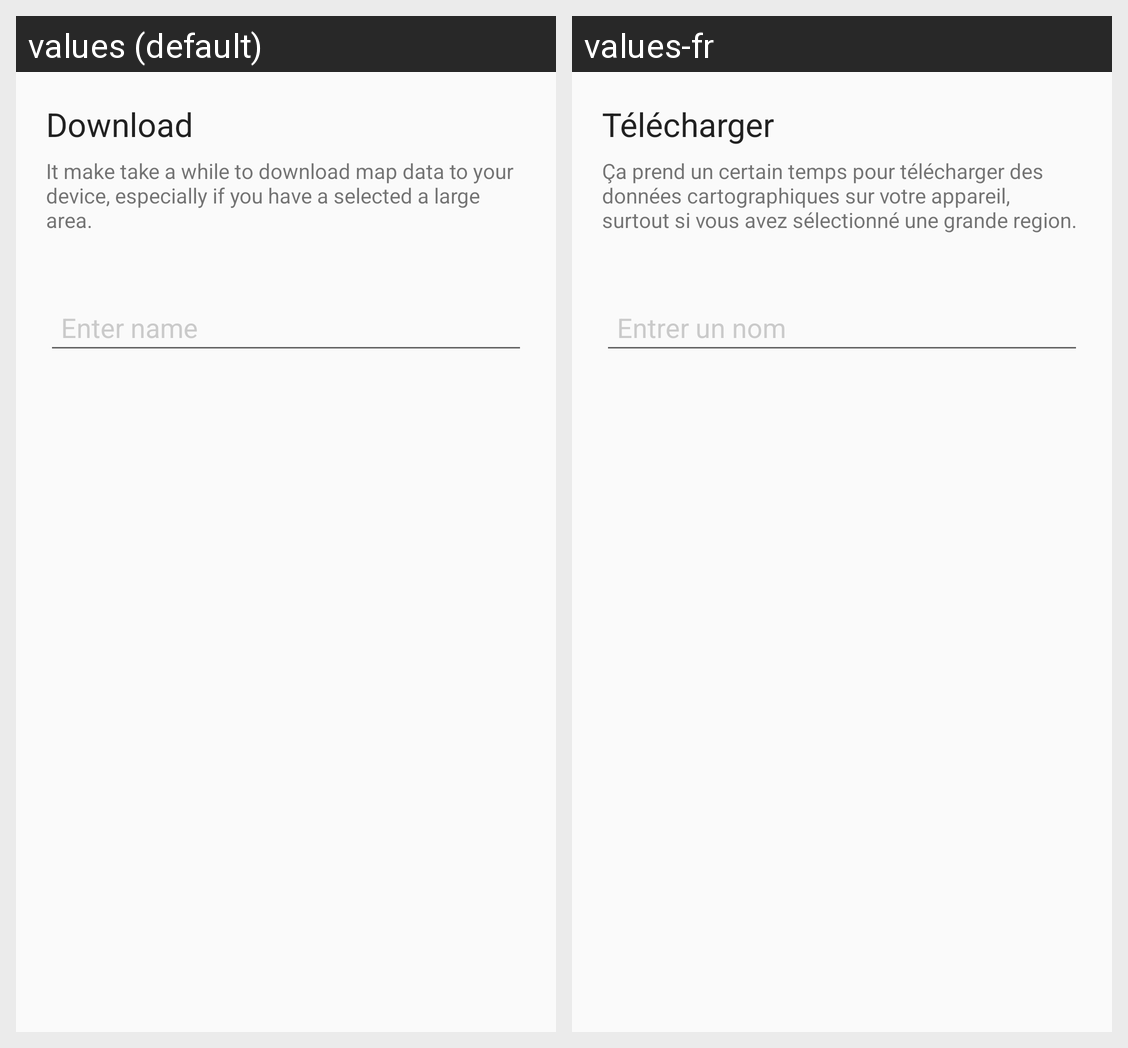

Strings drawn on this Android screen and how each of the app's shown locales translates them:
Android screen res/layout/input_dialog_select_area.xml rendered under 2 locales, left to right: values (default), values-fr. Device: Nexus 5 (rendered at 1080×1920; each locale shown at half size, 540×960, under a caption strip naming it); theme AppTheme.
Strings drawn on this screen, with the default value and each locale's value (text and hints the layout hard-codes, and strings that could not be matched under every locale, appear in the picture but are not listed):

select_area_name
  values: Download
  values-fr: Télécharger

it_make_take_a_while
  values: It make take a while to download map data to your device, especially if you have a selected a large area.
  values-fr: Ça prend un certain temps pour télécharger des données cartographiques sur votre appareil, surtout si vous avez sélectionné une grande region.

enter_name
  values: Enter name
  values-fr: Entrer un nom
